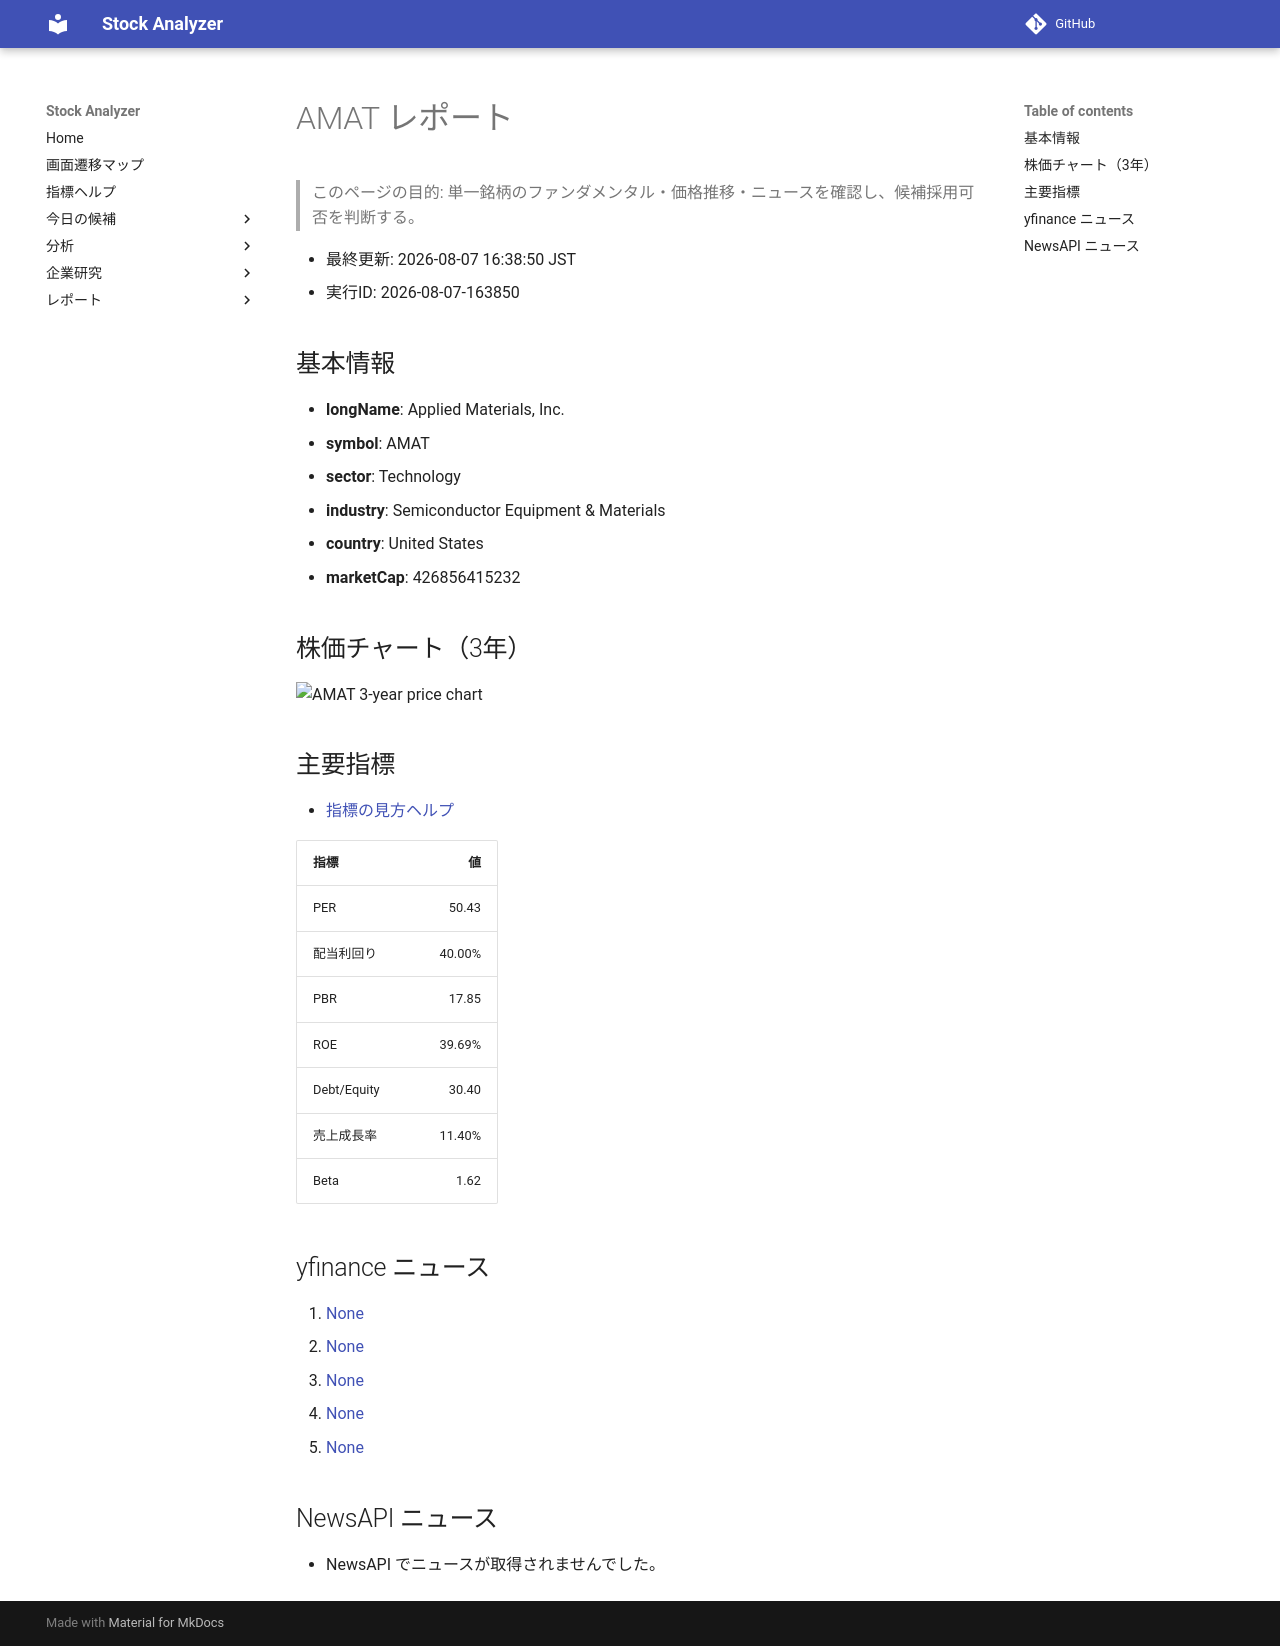

repository: Yumi-note/Making-APP · page: reports/2026-08-07/163850/AMAT/index.html · generator: mkdocs

# AMAT レポート

> このページの目的: 単一銘柄のファンダメンタル・価格推移・ニュースを確認し、候補採用可否を判断する。

- 最終更新: 2026-08-07 16:38:50 JST
- 実行ID: 2026-08-07-163850

## 基本情報

- **longName**: Applied Materials, Inc.
- **symbol**: AMAT
- **sector**: Technology
- **industry**: Semiconductor Equipment & Materials
- **country**: United States
- **marketCap**: 426856415232

## 株価チャート（3年）

![AMAT 3-year price chart](AMAT_3y.png)

## 主要指標

- [指標の見方ヘルプ](../../../../indicators.md)

| 指標 | 値 |
|---|---:|
| PER | 50.43 |
| 配当利回り | 40.00% |
| PBR | 17.85 |
| ROE | 39.69% |
| Debt/Equity | 30.40 |
| 売上成長率 | 11.40% |
| Beta | 1.62 |

## yfinance ニュース

1. [None](None)
2. [None](None)
3. [None](None)
4. [None](None)
5. [None](None)

## NewsAPI ニュース

- NewsAPI でニュースが取得されませんでした。
